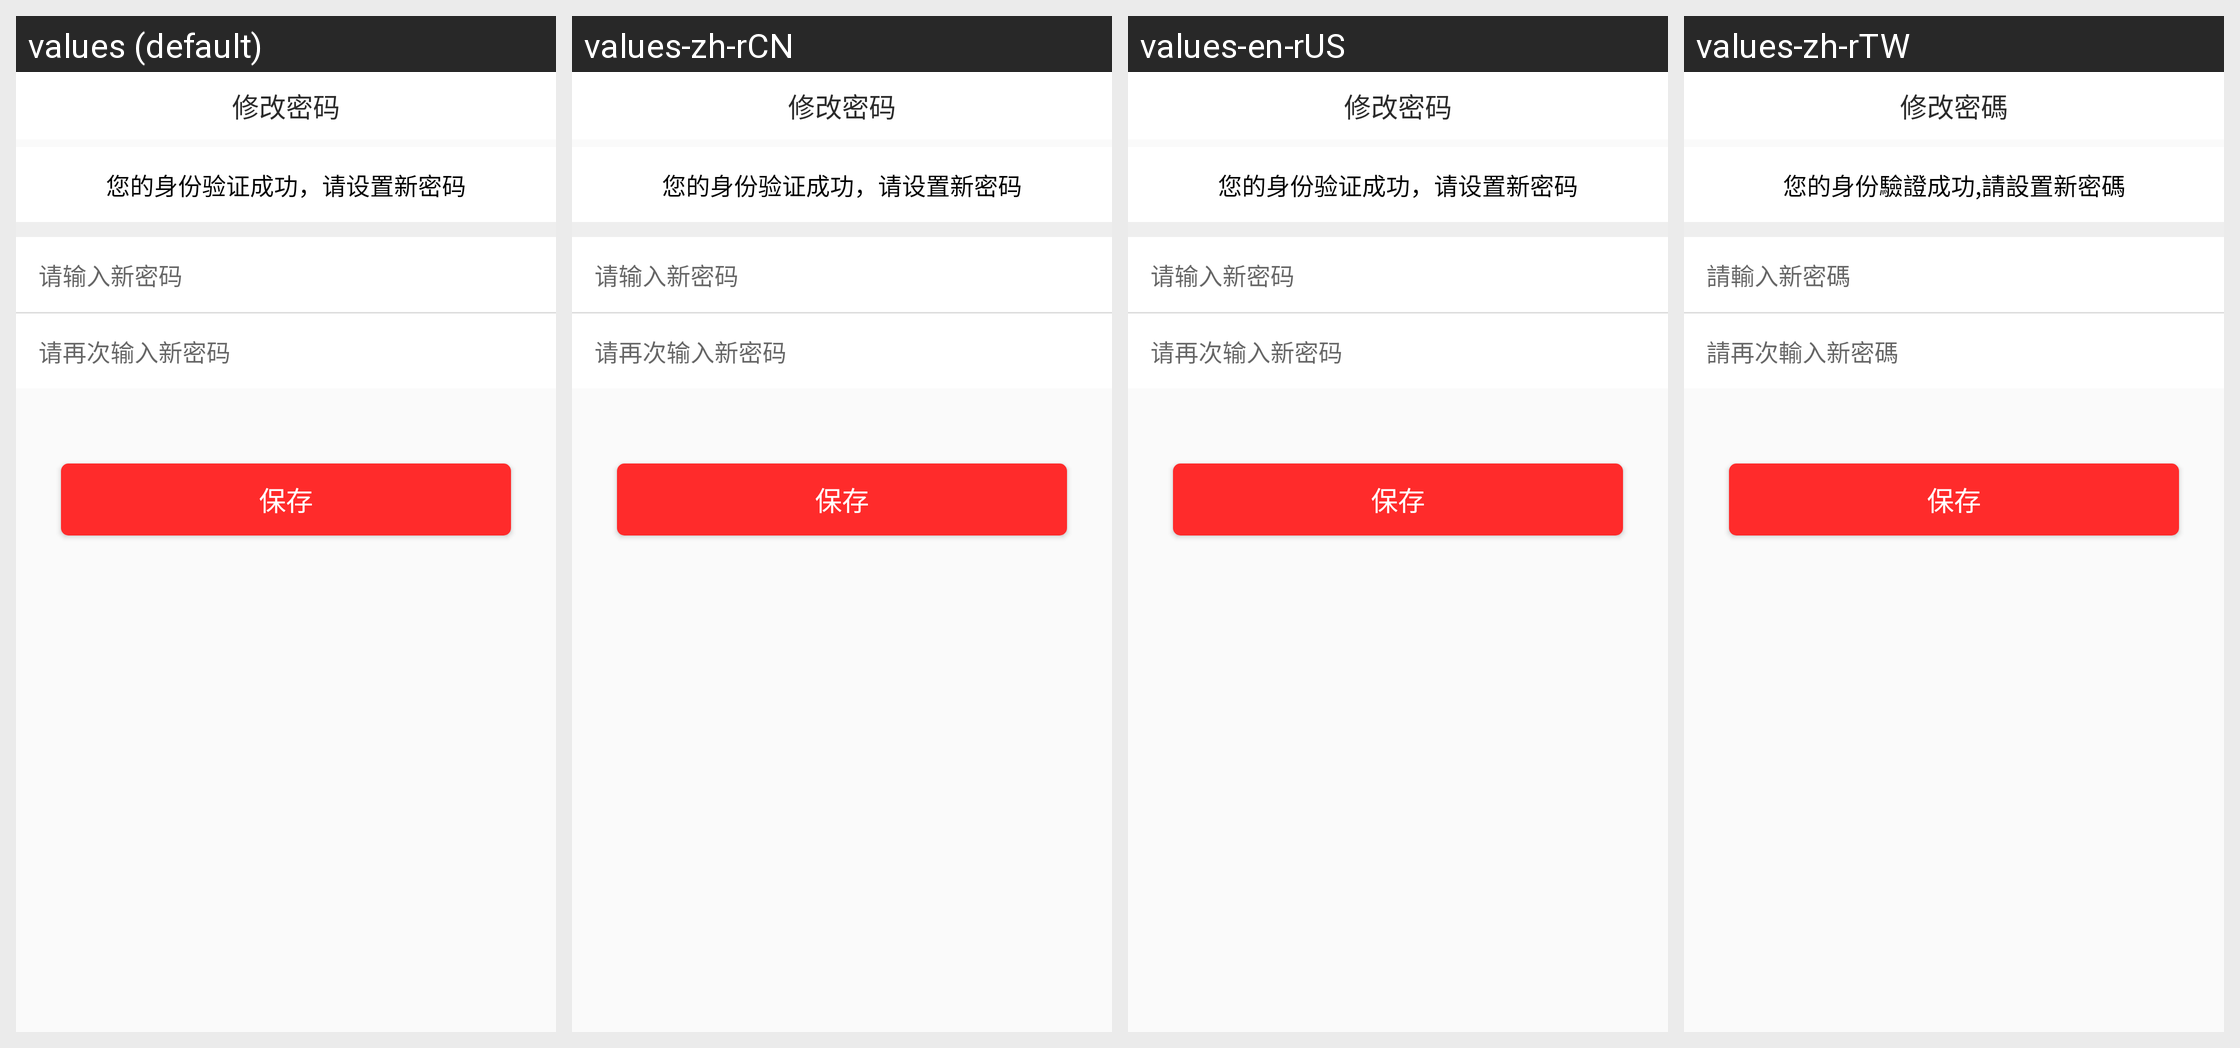

Translations of the strings shown on this Android screen, per locale in the grid:
Android screen res/layout/activity_ret_possword.xml rendered under 4 locales, left to right: values (default), values-zh-rCN, values-en-rUS, values-zh-rTW. Device: Nexus 5 (rendered at 1080×1920; each locale shown at half size, 540×960, under a caption strip naming it); theme AppTheme.
Strings drawn on this screen, with the default value and each locale's value (text and hints the layout hard-codes, and strings that could not be matched under every locale, appear in the picture but are not listed):

user_update_password
  values: 修改密码
  values-zh-rCN: 修改密码
  values-en-rUS: 修改密码
  values-zh-rTW: 修改密碼

user_auth_verfiy_suc
  values: 您的身份验证成功，请设置新密码
  values-zh-rCN: 您的身份验证成功，请设置新密码
  values-en-rUS: 您的身份验证成功，请设置新密码
  values-zh-rTW: 您的身份驗證成功,請設置新密碼

user_empty_newpassword
  values: 请输入新密码
  values-zh-rCN: 请输入新密码
  values-en-rUS: 请输入新密码
  values-zh-rTW: 請輸入新密碼

user_confirm_newpassword
  values: 请再次输入新密码
  values-zh-rCN: 请再次输入新密码
  values-en-rUS: 请再次输入新密码
  values-zh-rTW: 請再次輸入新密碼
